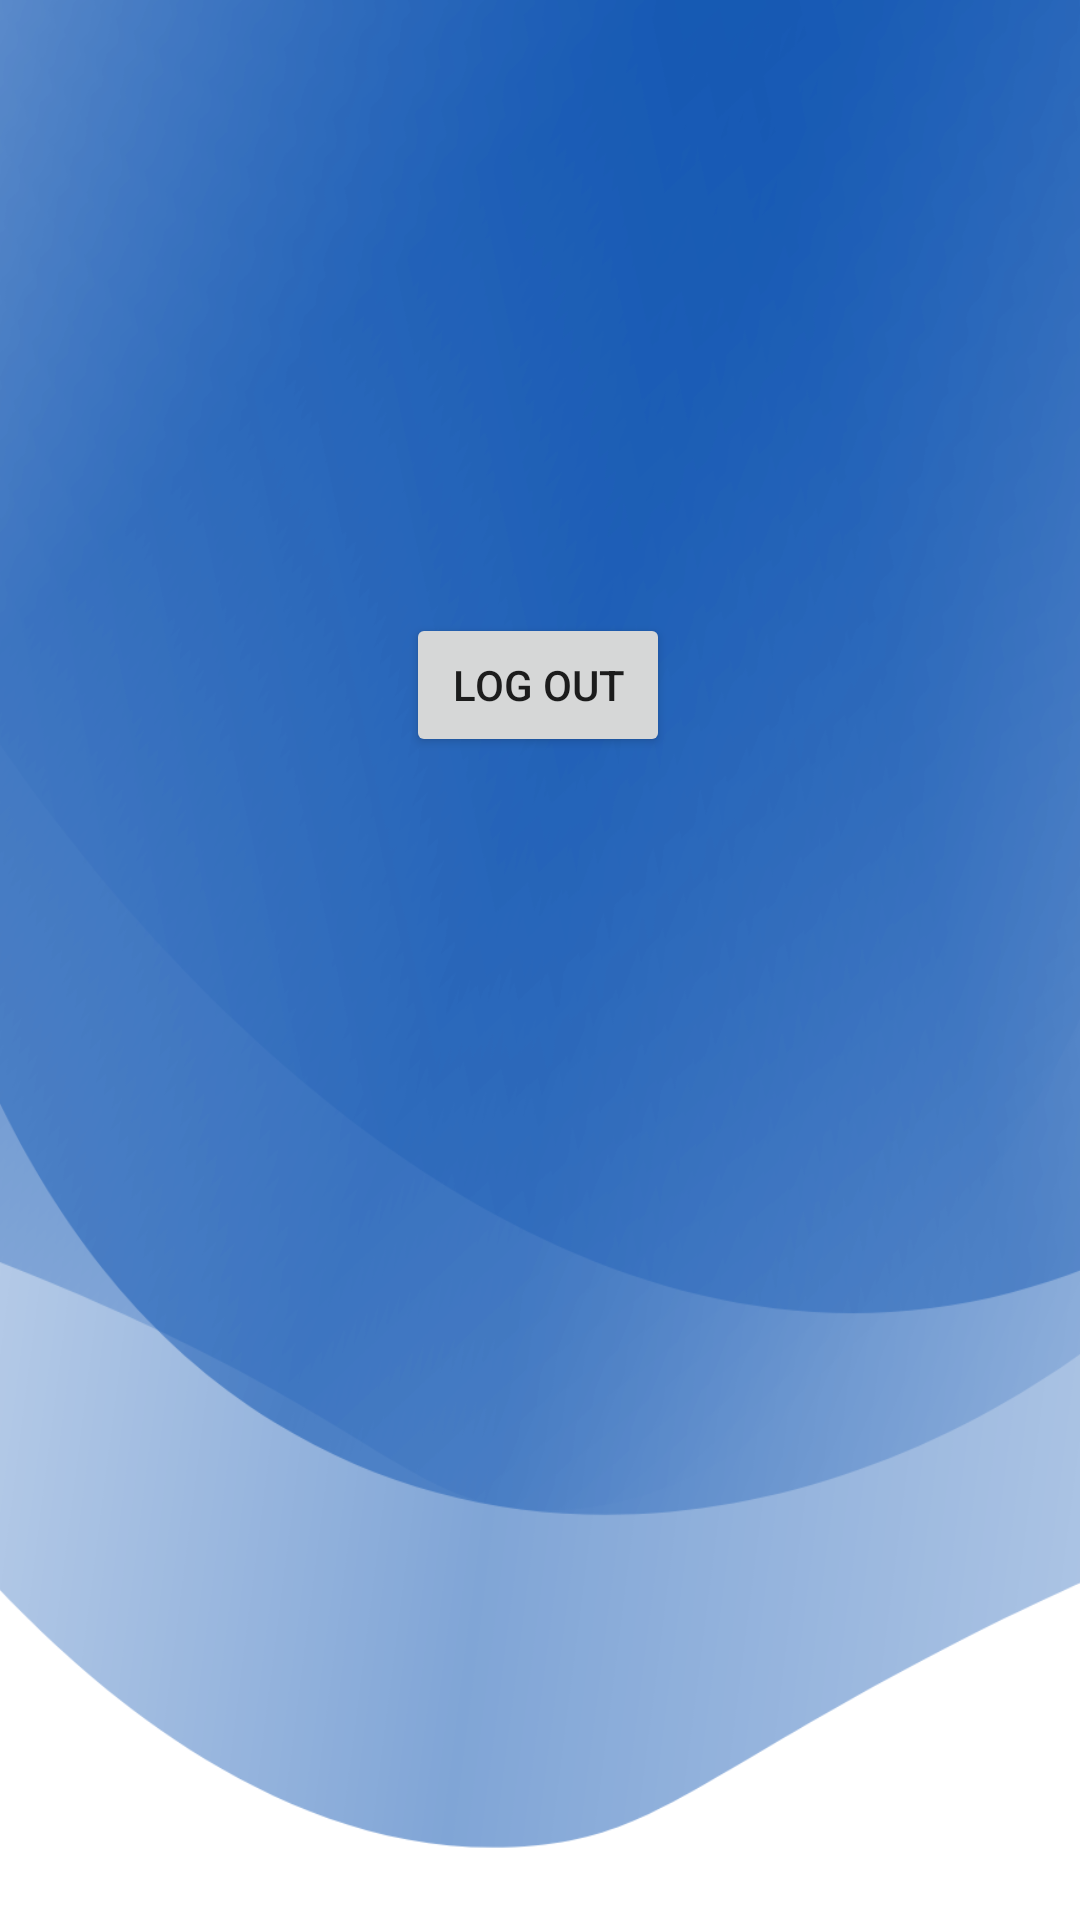

Produce the Android XML layout that renders to this screen, including the resource entries it uses.
<!-- AndroidManifest.xml: application theme Theme.UMPoolRide -->
<!-- res/layout/fragment_setting.xml -->
<?xml version="1.0" encoding="utf-8"?>
<androidx.constraintlayout.widget.ConstraintLayout xmlns:android="http://schemas.android.com/apk/res/android"
    xmlns:app="http://schemas.android.com/apk/res-auto"
    xmlns:tools="http://schemas.android.com/tools"
    android:id="@+id/frameLayout11"
    android:layout_width="match_parent"
    android:layout_height="match_parent"
    android:background="@drawable/backgroundwallet2"
    tools:context=".SettingFragment" >

    <TextView
        android:id="@+id/TVEmail"
        android:layout_width="wrap_content"
        android:layout_height="wrap_content"
        android:layout_marginTop="10dp"
        android:textColor="#FFFFFF"
        android:textSize="20sp"
        app:layout_constraintBottom_toBottomOf="parent"
        app:layout_constraintEnd_toEndOf="parent"
        app:layout_constraintHorizontal_bias="0.498"
        app:layout_constraintStart_toStartOf="parent"
        app:layout_constraintTop_toBottomOf="@+id/TVFullName"
        app:layout_constraintVertical_bias="0.0" />

    <ImageView
        android:id="@+id/imageView15"
        android:layout_width="wrap_content"
        android:layout_height="wrap_content"
        android:src="@drawable/loginlogo"
        app:layout_constraintBottom_toBottomOf="parent"
        app:layout_constraintEnd_toEndOf="parent"
        app:layout_constraintStart_toStartOf="parent"
        app:layout_constraintTop_toTopOf="parent"
        app:layout_constraintVertical_bias="0.063" />

    <TextView
        android:id="@+id/TVFullName"
        android:layout_width="wrap_content"
        android:layout_height="wrap_content"
        android:layout_marginTop="20dp"
        android:textColor="#FFFFFF"
        android:textSize="20sp"
        app:layout_constraintBottom_toBottomOf="parent"
        app:layout_constraintEnd_toEndOf="parent"
        app:layout_constraintHorizontal_bias="0.498"
        app:layout_constraintStart_toStartOf="parent"
        app:layout_constraintTop_toBottomOf="@+id/imageView15"
        app:layout_constraintVertical_bias="0.0" />

    <Button
        android:id="@+id/LogoutBtn"
        android:layout_width="wrap_content"
        android:layout_height="wrap_content"
        android:layout_marginTop="80dp"
        android:text="Log Out"
        app:layout_constraintBottom_toBottomOf="parent"
        app:layout_constraintEnd_toEndOf="parent"
        app:layout_constraintHorizontal_bias="0.498"
        app:layout_constraintStart_toStartOf="parent"
        app:layout_constraintTop_toBottomOf="@+id/TVEmail"
        app:layout_constraintVertical_bias="0.0" />
</androidx.constraintlayout.widget.ConstraintLayout>
<!-- resources referenced by this layout -->
<resources>
  <!-- drawable backgroundwallet2: png bitmap (drawable-v24, 206773 bytes) -->
  <style name="Theme.UMPoolRide" parent="Theme.MaterialComponents.DayNight.NoActionBar">
          
          <item name="colorPrimary">@color/purple_500</item>
          <item name="colorPrimaryVariant">@color/purple_700</item>
          <item name="colorOnPrimary">@color/white</item>
          
          <item name="colorSecondary">@color/teal_200</item>
          <item name="colorSecondaryVariant">@color/teal_700</item>
          <item name="colorOnSecondary">@color/black</item>
          
          <item name="android:statusBarColor">?attr/colorPrimaryVariant</item>
          
      </style>
  <!-- not gathered from this repository: default colours our renderer supplied (Android Studio template values) -->
  <color name="purple_500">#FF6200EE</color>
  <color name="purple_700">#FF3700B3</color>
  <color name="teal_200">#FF03DAC5</color>
  <color name="teal_700">#FF018786</color>
  <color name="black">#FF000000</color>
  <color name="white">#FFFFFFFF</color>
</resources>
